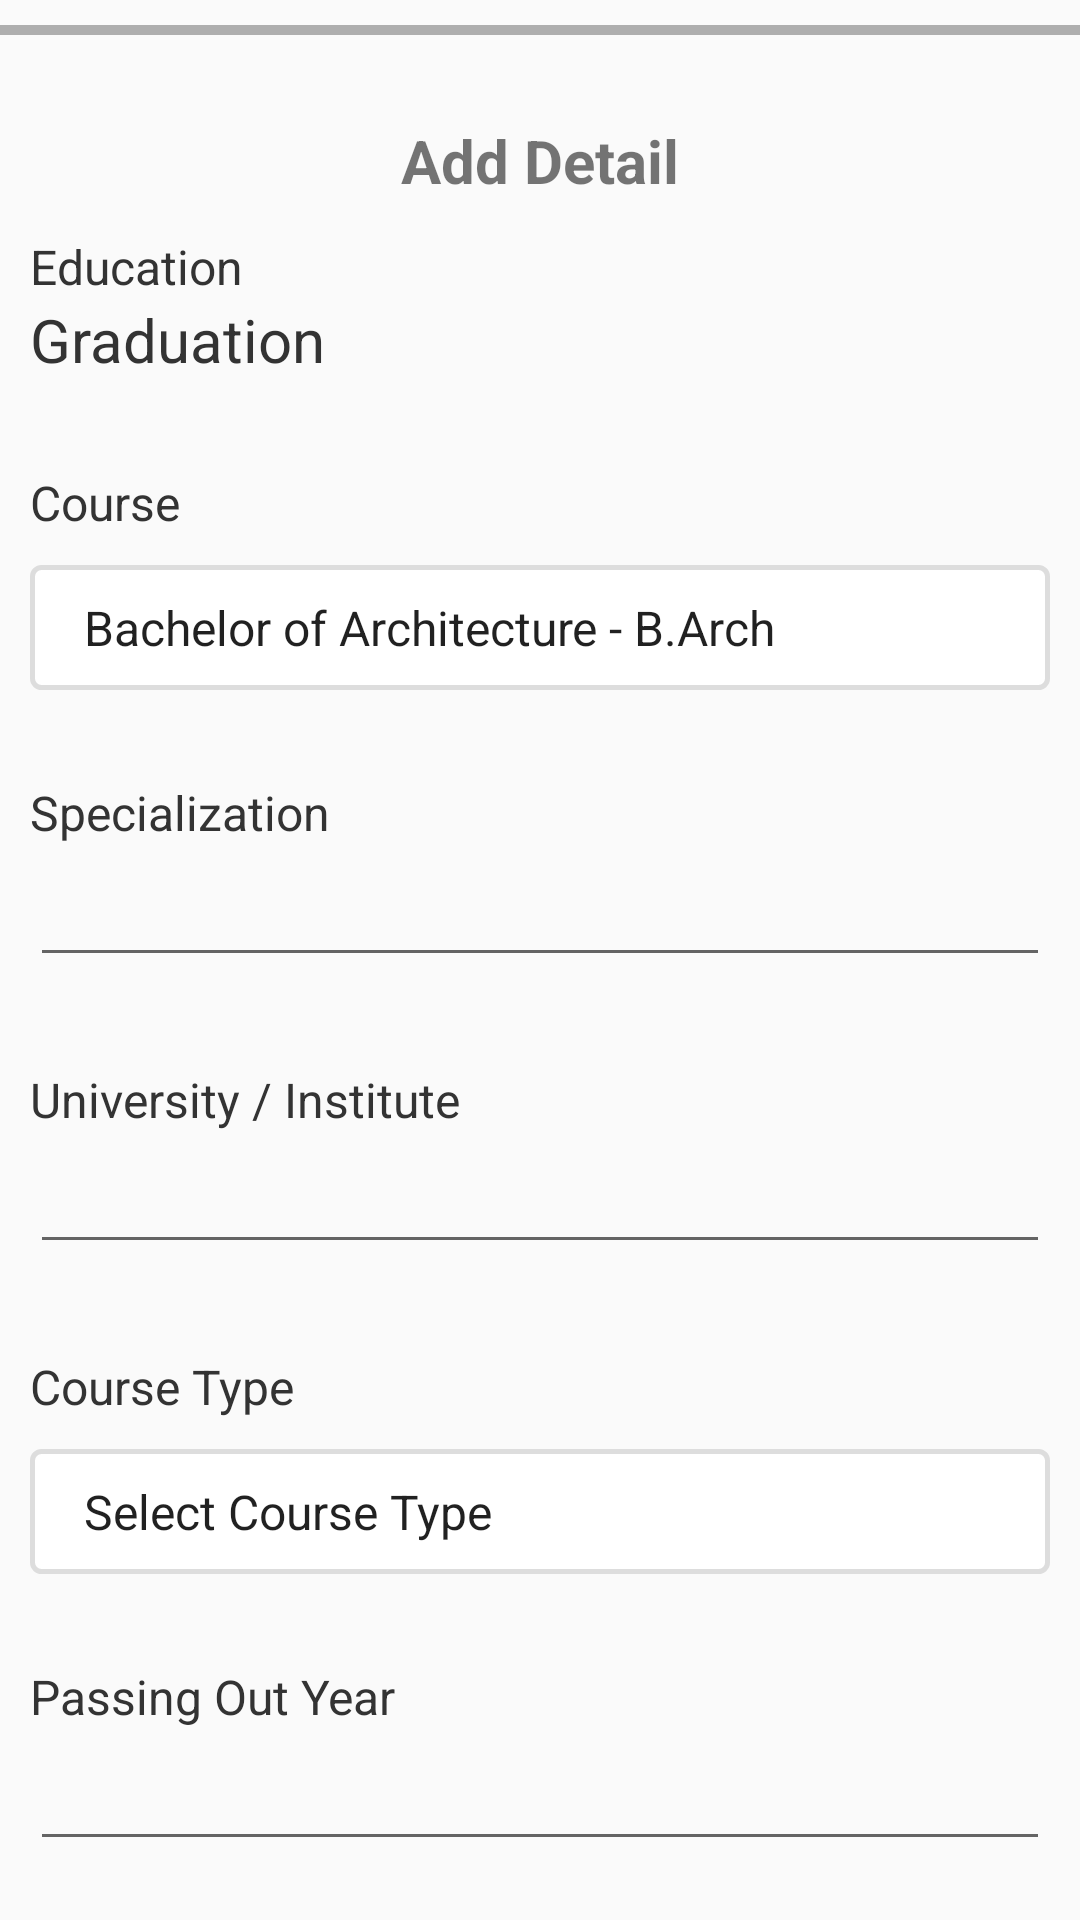

Produce the Android XML layout that renders to this screen, including the resource entries it uses.
<!-- AndroidManifest.xml: application theme AppTheme -->
<!-- res/layout/fragment_graduation_fragment.xml -->
<?xml version="1.0" encoding="utf-8"?>
<LinearLayout xmlns:android="http://schemas.android.com/apk/res/android"
    xmlns:tools="http://schemas.android.com/tools"
    android:layout_width="match_parent"
    android:layout_height="match_parent"
    android:orientation="vertical"
    tools:context=".Fragment.PhdFragment">
    <ProgressBar
        android:minHeight="20dp"
        android:maxHeight="20dp"
        android:id="@+id/progress"
        android:indeterminateTint="#66BB6A"
        style="@android:style/Widget.Holo.Light.ProgressBar.Horizontal"
        android:layout_width="match_parent"
        android:layout_height="wrap_content"
        android:layout_gravity="center"/>
    <ScrollView
        android:layout_width="match_parent"
        android:scrollbars="none"
        android:layout_margin="10dp"
        android:layout_height="match_parent">
        <LinearLayout
            android:layout_width="match_parent"
            android:orientation="vertical"
            android:layout_height="match_parent">

            <TextView
                android:layout_width="match_parent"
                android:text="Add Detail"
                android:textAlignment="center"
                android:padding="10dp"
                android:textStyle="bold"
                android:textSize="20sp"
                android:layout_height="wrap_content" />
            <TextView
                android:layout_width="match_parent"
                android:textColor="#333"
                android:layout_height="1dp" />

            <TextView
                android:layout_width="match_parent"
                android:text="Education"
                android:textColor="#333"
                android:textSize="16sp"
                android:layout_height="wrap_content" />
            <TextView
                android:layout_width="match_parent"
                android:text="Graduation"
                android:textColor="#333"
                android:textSize="20sp"
                android:layout_height="wrap_content" />

            <TextView
                android:layout_width="match_parent"
                android:text="Course"
                android:textColor="#333"
                android:layout_marginTop="30dp"
                android:textSize="16sp"
                android:layout_height="wrap_content" />
            <Spinner
                android:id="@+id/course"
                android:layout_width="match_parent"
                android:layout_height="wrap_content"
                android:layout_marginTop="10dp"
                android:background="@drawable/black"
                android:padding="10dp"
                android:drawSelectorOnTop="true"
                android:entries="@array/graduaction_course_type"
                />


            <TextView
                android:layout_width="match_parent"
                android:text="Specialization"
                android:textColor="#333"
                android:layout_marginTop="30dp"
                android:textSize="16sp"
                android:layout_height="wrap_content" />
            <EditText
                android:layout_width="match_parent"
                android:textColor="#333"
                android:id="@+id/speciliasation"
                android:textSize="20sp"
                android:layout_height="wrap_content" />


            <TextView
                android:layout_width="match_parent"
                android:text="University / Institute "
                android:textColor="#333"
                android:layout_marginTop="30dp"
                android:textSize="16sp"
                android:layout_height="wrap_content" />
            <EditText
                android:layout_width="match_parent"
                android:textColor="#333"
                android:textSize="20sp"
                android:id="@+id/insitiute"
                android:layout_height="wrap_content" />

            <TextView
                android:layout_width="match_parent"
                android:text="Course Type"
                android:textColor="#333"
                android:layout_marginTop="30dp"
                android:textSize="16sp"
                android:layout_height="wrap_content" />
            <Spinner
                android:id="@+id/course_type"
                android:layout_width="match_parent"
                android:layout_height="wrap_content"
                android:padding="10dp"
                android:layout_marginTop="10dp"
                android:background="@drawable/black"
                android:drawSelectorOnTop="true"
                android:entries="@array/phd_course_type"
                />


            <TextView
                android:layout_width="match_parent"
                android:text="Passing Out Year"
                android:textColor="#333"
                android:layout_marginTop="30dp"
                android:textSize="16sp"
                android:layout_height="wrap_content" />
            <EditText
                android:layout_width="match_parent"
                android:textColor="#333"
                android:textSize="20sp"
                android:id="@+id/pssing_out_year"
                android:layout_height="wrap_content" />

            <TextView
                android:layout_width="match_parent"
                android:text="Total Marks Obtained"
                android:textColor="#333"
                android:layout_marginTop="30dp"
                android:textSize="16sp"
                android:layout_height="wrap_content" />
            <EditText
                android:layout_width="match_parent"
                android:textColor="#333"
                android:textSize="20sp"
                android:id="@+id/totalmarks"
                android:layout_height="wrap_content" />

            <TextView
                android:layout_width="match_parent"
                android:text="Total Marks Out of"
                android:textColor="#333"
                android:layout_marginTop="30dp"
                android:textSize="16sp"
                android:layout_height="wrap_content" />
            <EditText
                android:layout_width="match_parent"
                android:textColor="#333"
                android:textSize="20sp"
                android:id="@+id/outoffmarks"
                android:layout_height="wrap_content" />

            <TextView
                android:layout_width="match_parent"
                android:text="Percentage"
                android:textColor="#333"
                android:layout_marginTop="30dp"

                android:textSize="16sp"
                android:layout_height="wrap_content" />
            <EditText
                android:layout_width="match_parent"
                android:textColor="#333"
                android:textSize="20sp"
                android:id="@+id/pernentage"
                android:layout_height="wrap_content" />

            <TextView
                android:layout_width="match_parent"
                android:text="Grades"
                android:textColor="#333"
                android:layout_marginTop="30dp"
                android:textSize="16sp"
                android:layout_height="wrap_content" />
            <EditText
                android:layout_width="match_parent"
                android:textColor="#333"
                android:textSize="20sp"
                android:id="@+id/grades"
                android:layout_height="wrap_content" />


            <TextView
                android:layout_width="match_parent"
                android:text="Upload Documents"
                android:textColor="#fff"
                android:id="@+id/uploaddoc"
                android:padding="10dp"
                android:textAlignment="center"
                android:background="@color/colorPrimary"
                android:layout_marginTop="30dp"
                android:textSize="16sp"
                android:layout_height="wrap_content" />
            <LinearLayout
                android:layout_width="match_parent"
                android:orientation="horizontal"
                android:layout_height="wrap_content">


                <TextView
                    android:layout_gravity="center"
                    android:id="@+id/upload_count"
                    android:visibility="gone"
                    android:layout_width="0dp"
                    android:gravity="center_vertical"
                    android:layout_weight="2"
                    android:layout_height="wrap_content"
                    />


            </LinearLayout>





            <Button
                android:layout_width="match_parent"
                android:textColor="@color/colorPrimary"
                android:text="Submit"
                android:layout_marginTop="10dp"
                android:id="@+id/submitform"
                android:background="@drawable/border"
                android:layout_height="match_parent" />
            <LinearLayout
                android:layout_width="match_parent"
                android:layout_height="50dp">

            </LinearLayout>

        </LinearLayout>
    </ScrollView>

</LinearLayout>
<!-- resources referenced by this layout -->
<resources>
  <string-array name="graduaction_course_type">
          <item>Bachelor of Architecture - B.Arch</item>
          <item>Bachelor of Arts - B.A.</item>
          <item>Bachelor of Ayurvedic Medicine &amp; Surgery - B.A.M.S. </item>
          <item>Bachelor of Business Administration - B.B.A.</item>
          <item>Bachelor of Commerce - B.Com.</item>
          <item>Bachelor of Computer Applications - B.C.A.</item>
          <item>Bachelor of Dental Surgery - B.D.S.</item>
          <item>Bachelor of Design - B.Des. / B.D.</item>
          <item>Bachelor of Education - B.Ed.</item>
          <item>Bachelor of Fine Arts - BFA / BVA</item>
          <item>Bachelor of Fisheries Science - B.F.Sc./ B.Sc. (Fisheries).</item>
          <item>Bachelor of Homoeopathic Medicine and Surgery - B.H.M.S.</item>
          <item>Bachelor of Laws - L.L.B.</item>
          <item>Bachelor of Library Science - B.Lib. / B.Lib.Sc.</item>
          <item>Bachelor of Mass Communications - B.M.C. / B.M.M.</item>
          <item>Bachelor of Medicine and Bachelor of Surgery - M.B.B.S.</item>
          <item>Bachelor of Nursing</item>
          <item>Bachelor of Pharmacy - B.Pharm / B.Pharma.</item>
          <item>Bachelor of Physical Education - B.P.Ed.</item>
          <item>Bachelor of Physiotherapy - B.P.T.</item>
          <item>Bachelor of Science - B.Sc.</item>
          <item>Bachelor of Social Work - BSW / B.A. (SW)</item>
          <item>Bachelor of Veterinary Science &amp; Animal Husbandry - B.V.Sc. &amp; A.H. / B.V.Sc</item>
          <item>Others</item>
  
      </string-array>
  <string-array name="phd_course_type">
          <item>Select Course Type</item>
          <item>Full Time</item>
          <item>Part Time</item>
          <item>Correspondence / Distance learning</item>
          <item>Others</item>
  
      </string-array>
  <color name="colorPrimary">#ff106a</color>
  <!-- drawable black (drawable) -->
  <?xml version="1.0" encoding="utf-8"?>
  <shape xmlns:android="http://schemas.android.com/apk/res/android"
      android:shape="rectangle">
      <gradient android:startColor="#FFFFFF"
          android:endColor="#FFFFFF"
          android:angle="270" />
      <corners android:radius="3dp" />
      <stroke android:width="5px" android:color="#ddd" />
  </shape>
  <!-- drawable border (drawable) -->
  <?xml version="1.0" encoding="utf-8"?>
  <shape xmlns:android="http://schemas.android.com/apk/res/android"
      android:shape="rectangle">
      <gradient android:startColor="#FFFFFF"
          android:endColor="#FFFFFF"
          android:angle="270" />
      <corners android:radius="3dp" />
      <stroke android:width="5px" android:color="#ff106a" />
  </shape>
  <style name="AppTheme" parent="Theme.AppCompat.Light.DarkActionBar">
          
          <item name="colorPrimary">@color/colorPrimary</item>
          <item name="colorPrimaryDark">@color/colorPrimaryDark</item>
          <item name="colorAccent">@color/colorAccent</item>
      </style>
  <color name="colorPrimaryDark">#ff106a</color>
  <color name="colorAccent">#ff106a</color>
</resources>
